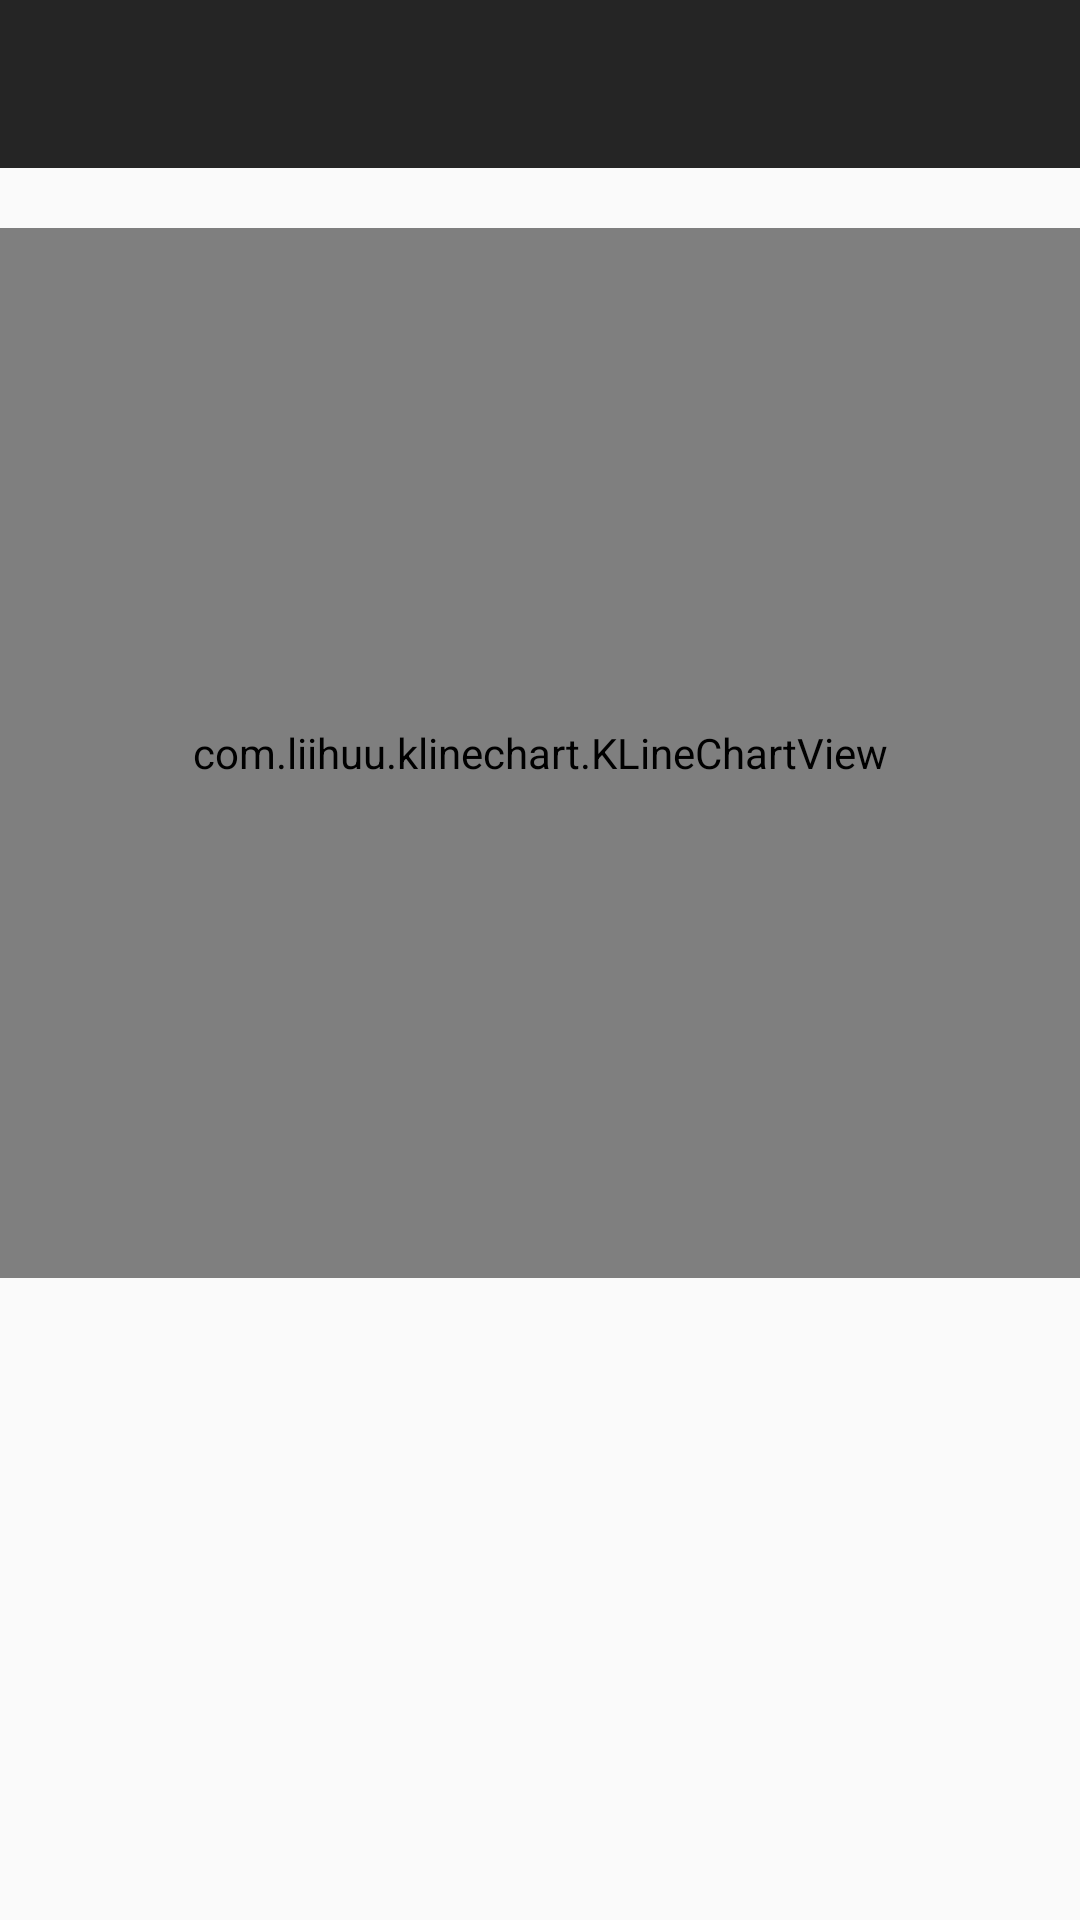

Layout XML and referenced resources for this Android screen:
<!-- AndroidManifest.xml: application theme AppTheme.NoActionBar -->
<!-- res/layout/activity_basic_kline.xml -->
<?xml version="1.0" encoding="utf-8"?>
<LinearLayout
	xmlns:android="http://schemas.android.com/apk/res/android"
	android:layout_width="match_parent"
	android:layout_height="match_parent"
	android:orientation="vertical"
	android:fitsSystemWindows="true">
	<include layout="@layout/app_bar_layout"/>

	<include layout="@layout/kline_layout"/>

</LinearLayout>
<!-- res/layout/app_bar_layout.xml (included above) -->
<?xml version="1.0" encoding="utf-8"?>
<com.google.android.material.appbar.AppBarLayout
	xmlns:android="http://schemas.android.com/apk/res/android"
	xmlns:app="http://schemas.android.com/apk/res-auto"
	android:id="@+id/appbar"
	android:layout_height="wrap_content"
	android:layout_width="match_parent"
	android:theme="@style/AppTheme.NoActionBar.AppBarOverlay">

	<androidx.appcompat.widget.Toolbar
		android:id="@+id/toolbar"
		android:layout_width="match_parent"
		android:layout_height="?attr/actionBarSize"
		android:background="?attr/colorPrimary"
		app:popupTheme="@style/AppTheme.NoActionBar.PopupOverlay" />

</com.google.android.material.appbar.AppBarLayout>
<!-- res/layout/kline_layout.xml (included above) -->
<?xml version="1.0" encoding="utf-8"?>
<com.example.klinechart.KLineChartView
	android:id="@+id/k_line_chart"
	xmlns:android="http://schemas.android.com/apk/res/android"
	android:layout_width="match_parent"
	android:layout_height="350dp"
	android:layout_marginTop="20dp"
	android:layout_marginBottom="20dp"/>
<!-- resources referenced by this layout -->
<resources>
  <style name="AppTheme.NoActionBar.AppBarOverlay" parent="ThemeOverlay.AppCompat.Dark.ActionBar" />
  <style name="AppTheme.NoActionBar.PopupOverlay" parent="ThemeOverlay.AppCompat.Light" />
  <style name="AppTheme.NoActionBar">
  		<item name="windowActionBar">false</item>
  		<item name="windowNoTitle">true</item>
  	</style>
</resources>
